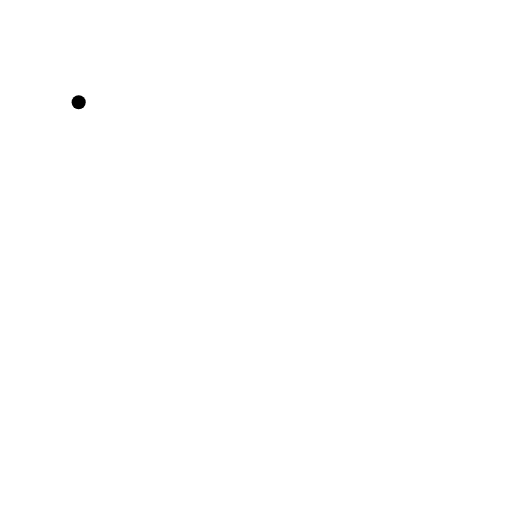
t = 0.00 s
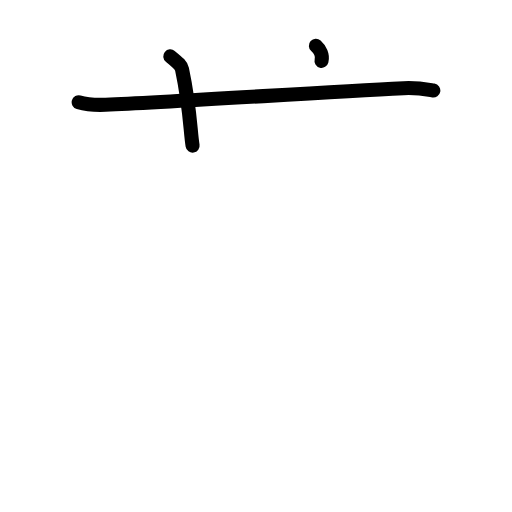
t = 2.40 s
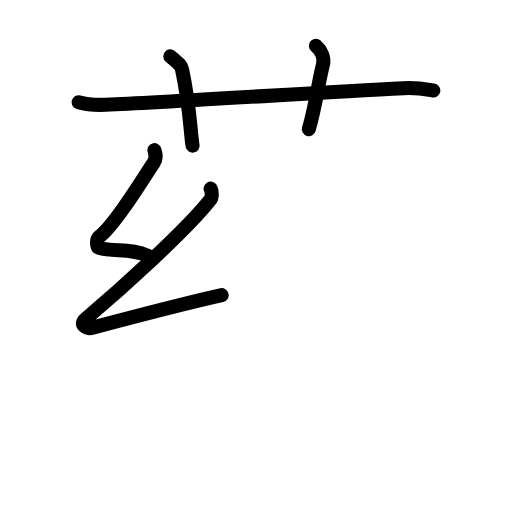
t = 4.80 s
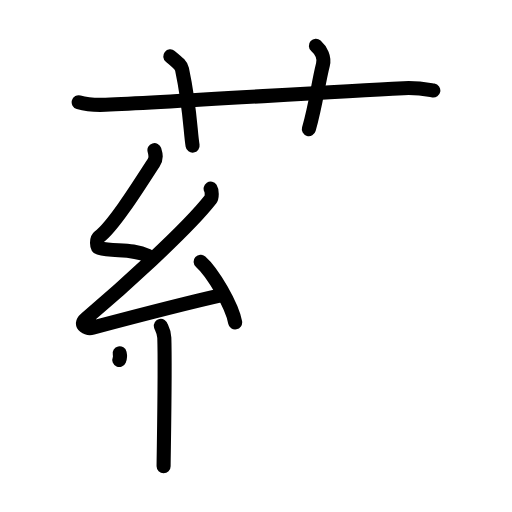
t = 7.20 s
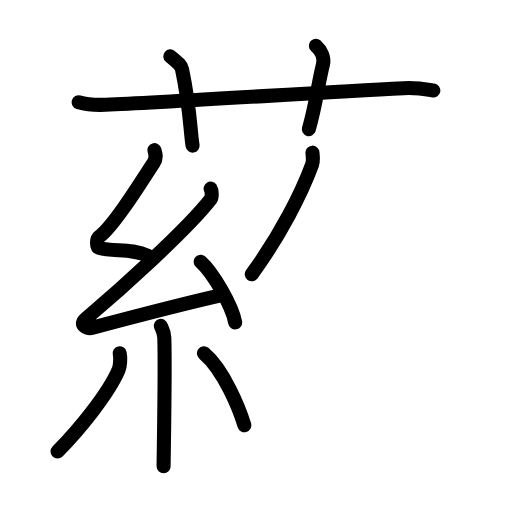
t = 9.60 s
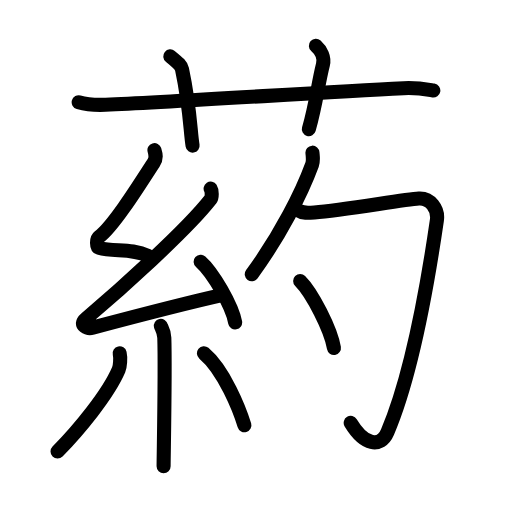
t = 12.00 s

The animated SVG that drew these frames (rendered in a browser with its animation timeline set to each time). Animation: 40 SMIL elements (animate=40); one cycle of 12.00 s.

<?xml version="1.0" encoding="UTF-8"?>
<!--
AniKanjiVG is licensed by CC-BY-SA Paul C. Sommerhoff (https://bitbucket.org/sommerhoff/anikanjivg).
AniKanjiVG uses KanjiVG which is licensed by CC-BY-SA Ulrich Apel (http://kanjivg.tagaini.net).
See also http://creativecommons.org/licenses/by-sa/3.0/
-->
<svg xmlns:kvg='http://kanjivg.tagaini.net' xmlns='http://www.w3.org/2000/svg' width='109' height='109' viewBox='0 0 109 109' style='fill:none;stroke:#000000;stroke-width:3;stroke-linecap:round;stroke-linejoin:round;' id="kvg:kanji_0846f"><g id="kvg:0846f" kvg:element="葯"><g id="kvg:0846f-g1" kvg:element="艹" kvg:variant="true" kvg:original="艸" kvg:position="top" kvg:radical="general"><path id="kvg:0846f-s1" kvg:type="㇐" d="M16.75,21.77c1.81,0.53,3.91,0.6,5.72,0.53c13.78-0.55,44.03-2.55,63.46-3.53c3.01-0.15,4.82,0.25,6.32,0.51"><animate attributeName="d" begin="0.0s" dur="0.3333333333333333s" from="M16.75,21.77C16.75,21.77,16.75,21.77,16.75,21.77" to="M16.75,21.77c1.81,0.53,3.91,0.6,5.72,0.53" />
<animate attributeName="d" begin="0.3333333333333333s" dur="0.3333333333333333s" from="M16.75,21.77c1.81,0.53,3.91,0.6,5.72,0.53c0,0,0,0,0,0,0" to="M16.75,21.77c1.81,0.53,3.91,0.6,5.72,0.53c13.78-0.55,44.03-2.55,63.46-3.53" />
<animate attributeName="d" begin="0.6666666666666666s" dur="0.3333333333333333s" from="M16.75,21.77c1.81,0.53,3.91,0.6,5.72,0.53c13.78-0.55,44.03-2.55,63.46-3.53c0,0,0,0,0,0,0" to="M16.75,21.77c1.81,0.53,3.91,0.6,5.72,0.53c13.78-0.55,44.03-2.55,63.46-3.53c3.01-0.15,4.82,0.25,6.32,0.51" />
</path>
<path id="kvg:0846f-s2" kvg:type="㇑a" d="M36.25,12c1.75,1.43,2.31,1.87,2.5,2.75C40.5,23,40.5,28,41,31"><animate attributeName="d" begin="1.0s" dur="0.5s" from="M36.25,12C36.25,12,36.25,12,36.25,12" to="M36.25,12c1.75,1.43,2.31,1.87,2.5,2.75" />
<animate attributeName="d" begin="1.5s" dur="0.5s" from="M36.25,12c1.75,1.43,2.31,1.87,2.5,2.75c0,0,0,0,0,0,0" to="M36.25,12c1.75,1.43,2.31,1.87,2.5,2.75C40.5,23,40.5,28,41,31" />
<animate attributeName="d" begin="0s" dur="1.0s" from="M-100,-100" to="M-100,-100" />
</path>
<path id="kvg:0846f-s3" kvg:type="㇑a" d="M67.25,9.75c1.12,1,1.87,2.52,1.5,4c-1.12,4.5-1.38,8-3,13.75"><animate attributeName="d" begin="2.0s" dur="0.5s" from="M67.25,9.75C67.25,9.75,67.25,9.75,67.25,9.75" to="M67.25,9.75c1.12,1,1.87,2.52,1.5,4" />
<animate attributeName="d" begin="2.5s" dur="0.5s" from="M67.25,9.75c1.12,1,1.87,2.52,1.5,4c0,0,0,0,0,0,0" to="M67.25,9.75c1.12,1,1.87,2.52,1.5,4c-1.12,4.5-1.38,8-3,13.75" />
<animate attributeName="d" begin="0s" dur="2.0s" from="M-100,-100" to="M-100,-100" />
</path>
</g>
<g id="kvg:0846f-g2" kvg:element="約" kvg:position="bottom"><g id="kvg:0846f-g3" kvg:element="糸" kvg:position="left"><path id="kvg:0846f-s4" kvg:type="㇜" d="M32.88,31.96c0.29,0.94,0.47,1.69-0.15,2.65c-3.74,5.82-8.72,13.64-11.63,15.82c-0.6,0.45-0.58,2.16,0,2.34c3.06,0.94,6.83-0.01,10.4,1.71"><animate attributeName="d" begin="3.0s" dur="0.25s" from="M32.88,31.96C32.88,31.96,32.88,31.96,32.88,31.96" to="M32.88,31.96c0.29,0.94,0.47,1.69-0.15,2.65" />
<animate attributeName="d" begin="3.25s" dur="0.25s" from="M32.88,31.96c0.29,0.94,0.47,1.69-0.15,2.65c0,0,0,0,0,0,0" to="M32.88,31.96c0.29,0.94,0.47,1.69-0.15,2.65c-3.74,5.82-8.72,13.64-11.63,15.82" />
<animate attributeName="d" begin="3.5s" dur="0.25s" from="M32.88,31.96c0.29,0.94,0.47,1.69-0.15,2.65c-3.74,5.82-8.72,13.64-11.63,15.82c0,0,0,0,0,0,0" to="M32.88,31.96c0.29,0.94,0.47,1.69-0.15,2.65c-3.74,5.82-8.72,13.64-11.63,15.82c-0.6,0.45-0.58,2.16,0,2.34" />
<animate attributeName="d" begin="3.75s" dur="0.25s" from="M32.88,31.96c0.29,0.94,0.47,1.69-0.15,2.65c-3.74,5.82-8.72,13.64-11.63,15.82c-0.6,0.45-0.58,2.16,0,2.34c0,0,0,0,0,0,0" to="M32.88,31.96c0.29,0.94,0.47,1.69-0.15,2.65c-3.74,5.82-8.72,13.64-11.63,15.82c-0.6,0.45-0.58,2.16,0,2.34c3.06,0.94,6.83-0.01,10.4,1.71" />
<animate attributeName="d" begin="0s" dur="3.0s" from="M-100,-100" to="M-100,-100" />
</path>
<path id="kvg:0846f-s5" kvg:type="㇜" d="M44.84,40.16c0.27,0.42,0.35,1.81,0,2.26c-5.18,6.64-19.45,19.38-26.57,25.44c-1.63,1.39,0.41,2.18,1.47,1.9c4.45-1.18,20.01-5.26,27.45-6.92"><animate attributeName="d" begin="4.0s" dur="0.25s" from="M44.84,40.16C44.84,40.16,44.84,40.16,44.84,40.16" to="M44.84,40.16c0.27,0.42,0.35,1.81,0,2.26" />
<animate attributeName="d" begin="4.25s" dur="0.25s" from="M44.84,40.16c0.27,0.42,0.35,1.81,0,2.26c0,0,0,0,0,0,0" to="M44.84,40.16c0.27,0.42,0.35,1.81,0,2.26c-5.18,6.64-19.45,19.38-26.57,25.44" />
<animate attributeName="d" begin="4.5s" dur="0.25s" from="M44.84,40.16c0.27,0.42,0.35,1.81,0,2.26c-5.18,6.64-19.45,19.38-26.57,25.44c0,0,0,0,0,0,0" to="M44.84,40.16c0.27,0.42,0.35,1.81,0,2.26c-5.18,6.64-19.45,19.38-26.57,25.44c-1.63,1.39,0.41,2.18,1.47,1.9" />
<animate attributeName="d" begin="4.75s" dur="0.25s" from="M44.84,40.16c0.27,0.42,0.35,1.81,0,2.26c-5.18,6.64-19.45,19.38-26.57,25.44c-1.63,1.39,0.41,2.18,1.47,1.9c0,0,0,0,0,0,0" to="M44.84,40.16c0.27,0.42,0.35,1.81,0,2.26c-5.18,6.64-19.45,19.38-26.57,25.44c-1.63,1.39,0.41,2.18,1.47,1.9c4.45-1.18,20.01-5.26,27.45-6.92" />
<animate attributeName="d" begin="0s" dur="4.0s" from="M-100,-100" to="M-100,-100" />
</path>
<path id="kvg:0846f-s6" kvg:type="㇔" d="M42.72,55.71c2.59,2.28,6.69,9.37,7.34,12.92"><animate attributeName="d" begin="5.0s" dur="1.0s" from="M42.72,55.71C42.72,55.71,42.72,55.71,42.72,55.71" to="M42.72,55.71c2.59,2.28,6.69,9.37,7.34,12.92" />
<animate attributeName="d" begin="0s" dur="5.0s" from="M-100,-100" to="M-100,-100" />
</path>
<path id="kvg:0846f-s7" kvg:type="㇑" d="M34.25,69.37c0.05,0.22,0.68,1.14,0.73,2.52c0.23,6.66-0.15,25.09-0.15,27.36"><animate attributeName="d" begin="6.0s" dur="0.5s" from="M34.25,69.37C34.25,69.37,34.25,69.37,34.25,69.37" to="M34.25,69.37c0.05,0.22,0.68,1.14,0.73,2.52" />
<animate attributeName="d" begin="6.5s" dur="0.5s" from="M34.25,69.37c0.05,0.22,0.68,1.14,0.73,2.52c0,0,0,0,0,0,0" to="M34.25,69.37c0.05,0.22,0.68,1.14,0.73,2.52c0.23,6.66-0.15,25.09-0.15,27.36" />
<animate attributeName="d" begin="0s" dur="6.0s" from="M-100,-100" to="M-100,-100" />
</path>
<path id="kvg:0846f-s8" kvg:type="㇒" d="M25.48,75.22c0.22,0.95,0.09,2.77-0.22,3.5C23,84,16.65,91.66,12.25,96.12"><animate attributeName="d" begin="7.0s" dur="0.5s" from="M25.48,75.22C25.48,75.22,25.48,75.22,25.48,75.22" to="M25.48,75.22c0.22,0.95,0.09,2.77-0.22,3.5" />
<animate attributeName="d" begin="7.5s" dur="0.5s" from="M25.48,75.22c0.22,0.95,0.09,2.77-0.22,3.5c0,0,0,0,0,0,0" to="M25.48,75.22c0.22,0.95,0.09,2.77-0.22,3.5C23,84,16.65,91.66,12.25,96.12" />
<animate attributeName="d" begin="0s" dur="7.0s" from="M-100,-100" to="M-100,-100" />
</path>
<path id="kvg:0846f-s9" kvg:type="㇔" d="M43.41,75.2c4.31,3.62,7.62,12.05,8.62,15.34"><animate attributeName="d" begin="8.0s" dur="1.0s" from="M43.41,75.2C43.41,75.2,43.41,75.2,43.41,75.2" to="M43.41,75.2c4.31,3.62,7.62,12.05,8.62,15.34" />
<animate attributeName="d" begin="0s" dur="8.0s" from="M-100,-100" to="M-100,-100" />
</path>
</g>
<g id="kvg:0846f-g4" kvg:element="勺" kvg:position="right"><g id="kvg:0846f-g5" kvg:element="勹"><g id="kvg:0846f-g6" kvg:element="丿"><path id="kvg:0846f-s10" kvg:type="㇒" d="M66.52,32.5c0.04,0.64,0.24,1.68-0.08,2.55C64.25,41,59.75,50,53.6,58.38"><animate attributeName="d" begin="9.0s" dur="0.5s" from="M66.52,32.5C66.52,32.5,66.52,32.5,66.52,32.5" to="M66.52,32.5c0.04,0.64,0.24,1.68-0.08,2.55" />
<animate attributeName="d" begin="9.5s" dur="0.5s" from="M66.52,32.5c0.04,0.64,0.24,1.68-0.08,2.55c0,0,0,0,0,0,0" to="M66.52,32.5c0.04,0.64,0.24,1.68-0.08,2.55C64.25,41,59.75,50,53.6,58.38" />
<animate attributeName="d" begin="0s" dur="9.0s" from="M-100,-100" to="M-100,-100" />
</path>
</g>
<path id="kvg:0846f-s11" kvg:type="㇆" d="M63.58,44.85c0.83,0.56,1.96,0.48,3.34,0.37c6.33-0.48,18.92-2.75,22.25-2.95c2.43-0.14,4.19,2.2,3.84,4.62C91.25,59,88,79,82.5,91.96c-1.5,3.54-5,2.79-7.84-1.93"><animate attributeName="d" begin="10.0s" dur="0.2s" from="M63.58,44.85C63.58,44.85,63.58,44.85,63.58,44.85" to="M63.58,44.85c0.83,0.56,1.96,0.48,3.34,0.37" />
<animate attributeName="d" begin="10.2s" dur="0.2s" from="M63.58,44.85c0.83,0.56,1.96,0.48,3.34,0.37c0,0,0,0,0,0,0" to="M63.58,44.85c0.83,0.56,1.96,0.48,3.34,0.37c6.33-0.48,18.92-2.75,22.25-2.95" />
<animate attributeName="d" begin="10.4s" dur="0.2s" from="M63.58,44.85c0.83,0.56,1.96,0.48,3.34,0.37c6.33-0.48,18.92-2.75,22.25-2.95c0,0,0,0,0,0,0" to="M63.58,44.85c0.83,0.56,1.96,0.48,3.34,0.37c6.33-0.48,18.92-2.75,22.25-2.95c2.43-0.14,4.19,2.2,3.84,4.62" />
<animate attributeName="d" begin="10.6s" dur="0.2s" from="M63.58,44.85c0.83,0.56,1.96,0.48,3.34,0.37c6.33-0.48,18.92-2.75,22.25-2.95c2.43-0.14,4.19,2.2,3.84,4.62c0,0,0,0,0,0,0" to="M63.58,44.85c0.83,0.56,1.96,0.48,3.34,0.37c6.33-0.48,18.92-2.75,22.25-2.95c2.43-0.14,4.19,2.2,3.84,4.62C91.25,59,88,79,82.5,91.96" />
<animate attributeName="d" begin="10.8s" dur="0.2s" from="M63.58,44.85c0.83,0.56,1.96,0.48,3.34,0.37c6.33-0.48,18.92-2.75,22.25-2.95c2.43-0.14,4.19,2.2,3.84,4.62C91.25,59,88,79,82.5,91.96c0,0,0,0,0,0,0" to="M63.58,44.85c0.83,0.56,1.96,0.48,3.34,0.37c6.33-0.48,18.92-2.75,22.25-2.95c2.43-0.14,4.19,2.2,3.84,4.62C91.25,59,88,79,82.5,91.96c-1.5,3.54-5,2.79-7.84-1.93" />
<animate attributeName="d" begin="0s" dur="10.0s" from="M-100,-100" to="M-100,-100" />
</path>
</g>
<g id="kvg:0846f-g7" kvg:element="丶"><path id="kvg:0846f-s12" kvg:type="㇔" d="M63.9,59.82c2.54,2.52,6.55,10.35,7.19,14.26"><animate attributeName="d" begin="11.0s" dur="1.0s" from="M63.9,59.82C63.9,59.82,63.9,59.82,63.9,59.82" to="M63.9,59.82c2.54,2.52,6.55,10.35,7.19,14.26" />
<animate attributeName="d" begin="0s" dur="11.0s" from="M-100,-100" to="M-100,-100" />
</path>
</g>
</g>
</g>
</g>
</svg>
